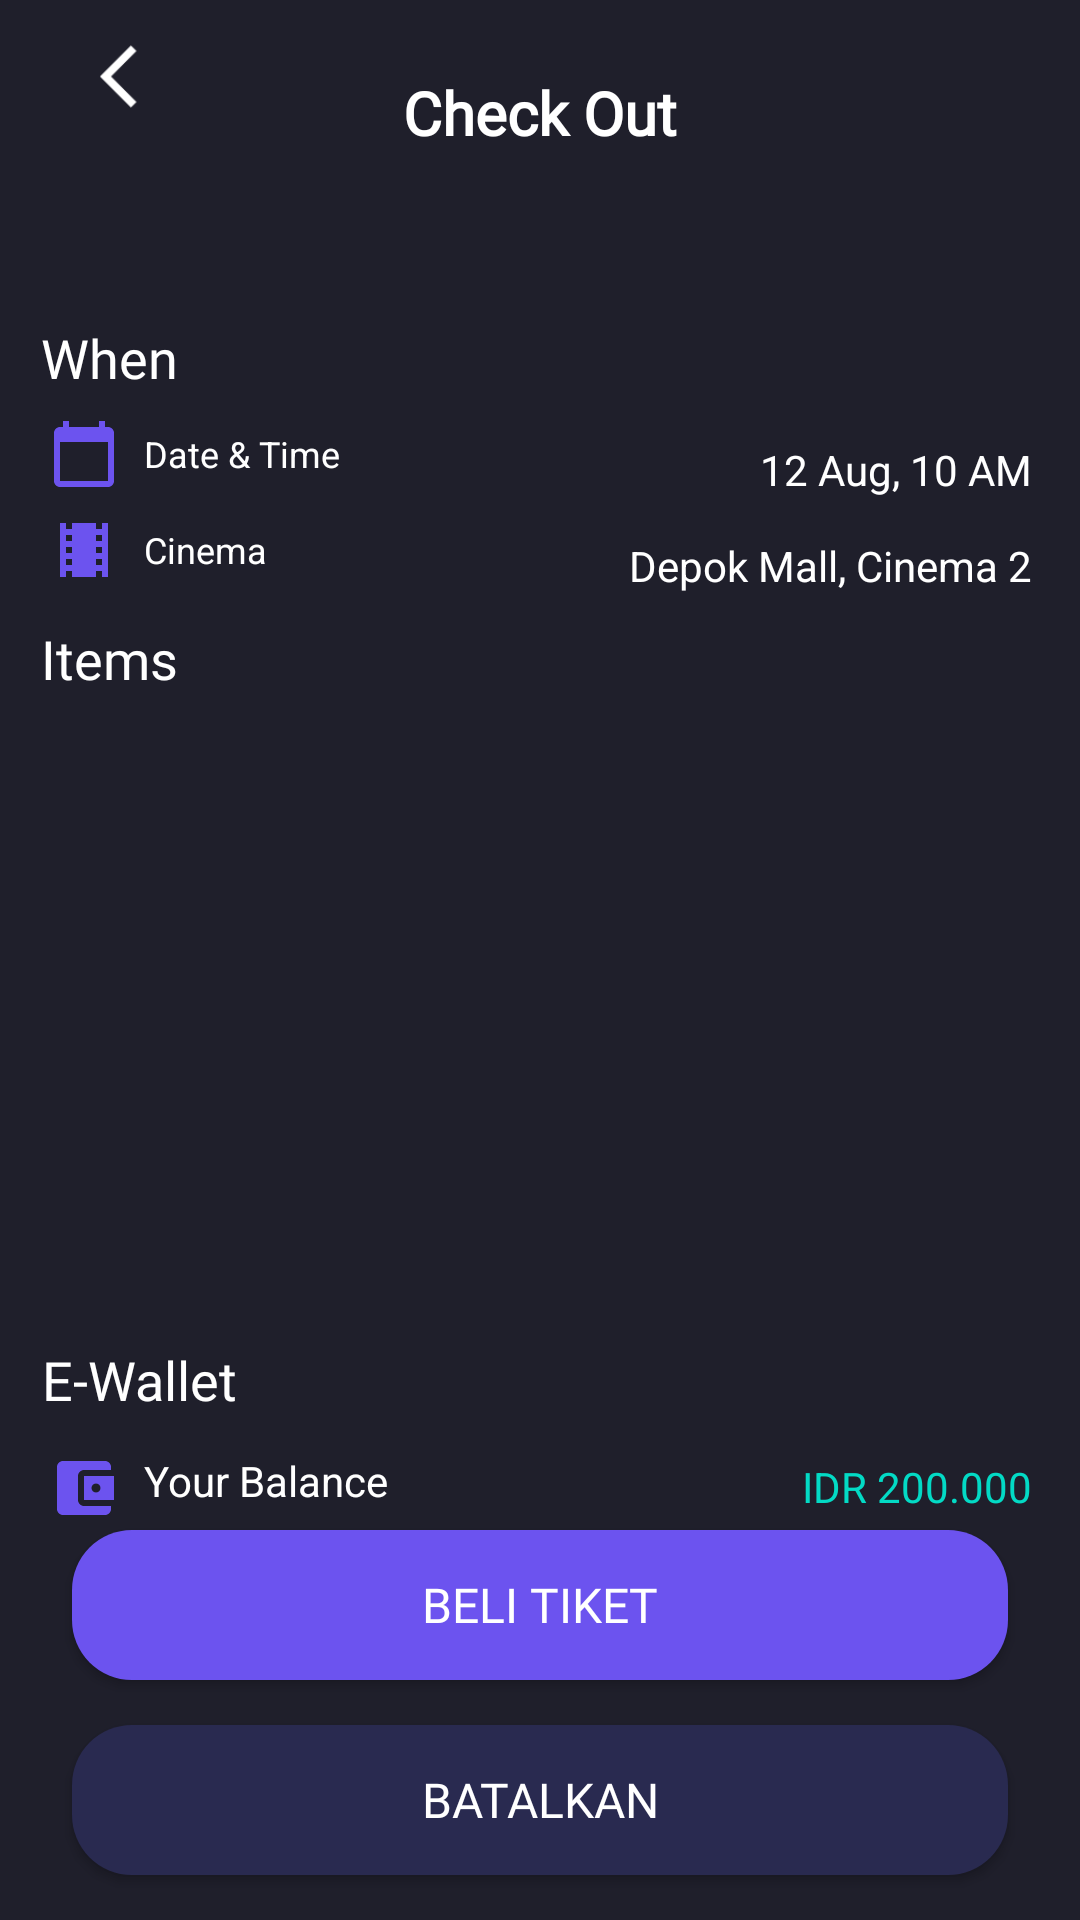

Layout XML and referenced resources for this Android screen:
<!-- AndroidManifest.xml: application theme Theme.HansMov.noActionBar -->
<!-- res/layout/activity_check_out.xml -->
<?xml version="1.0" encoding="utf-8"?>
<androidx.constraintlayout.widget.ConstraintLayout xmlns:android="http://schemas.android.com/apk/res/android"
    xmlns:app="http://schemas.android.com/apk/res-auto"
    xmlns:tools="http://schemas.android.com/tools"
    android:layout_width="match_parent"
    android:layout_height="match_parent"
    android:background="@color/darkblue"
    tools:context=".checkout.CheckOutActivity">

    <ImageView
        android:id="@+id/img_back"
        android:layout_width="25dp"
        android:layout_height="25dp"
        android:layout_marginStart="24dp"
        app:layout_constraintBottom_toBottomOf="@+id/txt_checkout"
        app:layout_constraintEnd_toStartOf="@+id/txt_checkout"
        app:layout_constraintHorizontal_bias="0.11"
        app:layout_constraintStart_toStartOf="parent"
        app:layout_constraintTop_toTopOf="parent"
        app:srcCompat="@drawable/arrow_back_ios_black_24dp" />

    <TextView
        android:id="@+id/txt_checkout"
        android:layout_width="wrap_content"
        android:layout_height="wrap_content"
        android:layout_marginTop="24dp"
        android:fontFamily="@font/poppins_medium"
        android:gravity="center"
        android:text="Check Out"
        android:textColor="@color/white"
        android:textSize="20sp"
        android:textStyle="bold"
        app:layout_constraintEnd_toEndOf="parent"
        app:layout_constraintStart_toStartOf="parent"
        app:layout_constraintTop_toTopOf="parent" />

    <TextView
        android:id="@+id/textView6"
        android:layout_width="wrap_content"
        android:layout_height="wrap_content"
        android:layout_marginTop="56dp"
        android:fontFamily="@font/poppins_regular"
        android:text="When"
        android:textColor="@color/white"
        android:textSize="18sp"
        app:layout_constraintEnd_toEndOf="parent"
        app:layout_constraintHorizontal_bias="0.044"
        app:layout_constraintStart_toStartOf="parent"
        app:layout_constraintTop_toBottomOf="@+id/txt_checkout" />

    <TextView
        android:id="@+id/txt_datetime"
        android:layout_width="wrap_content"
        android:layout_height="wrap_content"
        android:layout_marginTop="96dp"
        android:layout_marginEnd="16dp"
        android:text="12 Aug, 10 AM"
        android:textColor="@color/white"
        app:layout_constraintEnd_toEndOf="parent"
        app:layout_constraintTop_toBottomOf="@+id/txt_checkout" />

    <TextView
        android:id="@+id/textView8"
        android:layout_width="wrap_content"
        android:layout_height="wrap_content"
        android:layout_marginStart="16dp"
        android:layout_marginTop="8dp"
        android:drawableStart="@drawable/ic_baseline_local_movies_active_24"
        android:drawablePadding="8dp"
        android:gravity="center"
        android:text="Cinema"
        android:textColor="@color/white"
        android:textSize="12sp"
        app:layout_constraintStart_toStartOf="parent"
        app:layout_constraintTop_toBottomOf="@+id/textView7" />

    <TextView
        android:id="@+id/txt_cinema"
        android:layout_width="wrap_content"
        android:layout_height="wrap_content"
        android:layout_marginTop="128dp"
        android:layout_marginEnd="16dp"
        android:text="Depok Mall, Cinema 2"
        android:textColor="@color/white"
        app:layout_constraintEnd_toEndOf="parent"
        app:layout_constraintTop_toBottomOf="@+id/txt_checkout" />

    <TextView
        android:id="@+id/textView9"
        android:layout_width="wrap_content"
        android:layout_height="wrap_content"
        android:layout_marginTop="12dp"
        android:fontFamily="@font/poppins_regular"
        android:text="Items"
        android:textColor="@color/white"
        android:textSize="18sp"
        app:layout_constraintEnd_toEndOf="parent"
        app:layout_constraintHorizontal_bias="0.044"
        app:layout_constraintStart_toStartOf="parent"
        app:layout_constraintTop_toBottomOf="@+id/textView8" />

    <TextView
        android:id="@+id/textView7"
        android:layout_width="wrap_content"
        android:layout_height="wrap_content"
        android:layout_marginStart="16dp"
        android:layout_marginTop="8dp"
        android:drawableStart="@drawable/ic_baseline_calendar_today_24"
        android:drawablePadding="8dp"
        android:gravity="center"
        android:text="Date &amp; Time"
        android:textColor="@color/white"
        android:textSize="12sp"
        app:layout_constraintStart_toStartOf="parent"
        app:layout_constraintTop_toBottomOf="@+id/textView6" />

    <androidx.recyclerview.widget.RecyclerView
        android:id="@+id/rc_checkout"
        android:layout_width="0dp"
        android:layout_height="wrap_content"
        android:layout_marginStart="16dp"
        android:layout_marginEnd="16dp"
        app:layout_constraintBottom_toTopOf="@+id/textView13"
        app:layout_constraintEnd_toEndOf="parent"
        app:layout_constraintHorizontal_bias="0.0"
        app:layout_constraintStart_toStartOf="parent"
        app:layout_constraintTop_toBottomOf="@+id/textView9"
        app:layout_constraintVertical_bias="0.0" />

    <androidx.appcompat.widget.AppCompatButton
        android:id="@+id/btn_tiket"
        android:layout_width="match_parent"
        android:layout_height="50dp"
        android:layout_marginStart="24dp"
        android:layout_marginEnd="24dp"
        android:layout_marginBottom="80dp"
        android:background="@drawable/shape_rectangle_bluelight"
        android:fontFamily="@font/poppins_medium"
        android:padding="8dp"
        android:text="Beli Tiket"
        android:textAlignment="center"
        android:textColor="@color/white"
        android:textSize="16sp"
        app:layout_constraintBottom_toBottomOf="parent"
        app:layout_constraintEnd_toEndOf="parent"
        app:layout_constraintHorizontal_bias="0.0"
        app:layout_constraintStart_toStartOf="parent" />

    <TextView
        android:id="@+id/textView13"
        android:layout_width="wrap_content"
        android:layout_height="wrap_content"
        android:layout_marginTop="216dp"
        android:fontFamily="@font/poppins_regular"
        android:text="E-Wallet"
        android:textColor="@color/white"
        android:textSize="18sp"
        app:layout_constraintEnd_toEndOf="parent"
        app:layout_constraintHorizontal_bias="0.047"
        app:layout_constraintStart_toStartOf="parent"
        app:layout_constraintTop_toBottomOf="@+id/textView9" />

    <TextView
        android:id="@+id/textView14"
        android:layout_width="wrap_content"
        android:layout_height="wrap_content"
        android:layout_marginStart="16dp"
        android:layout_marginTop="12dp"
        android:drawableStart="@drawable/ic_baseline_account_balance_wallet_24"
        android:drawablePadding="8dp"
        android:text="Your Balance"
        android:textColor="@color/white"
        app:layout_constraintStart_toStartOf="parent"
        app:layout_constraintTop_toBottomOf="@+id/textView13" />

    <TextView
        android:id="@+id/tv_balancecheckout"
        android:layout_width="wrap_content"
        android:layout_height="wrap_content"
        android:layout_marginTop="2dp"
        android:layout_marginEnd="16dp"
        android:text="IDR 200.000"
        android:textColor="@color/teal_200"
        app:layout_constraintEnd_toEndOf="parent"
        app:layout_constraintTop_toTopOf="@+id/textView14" />

    <androidx.appcompat.widget.AppCompatButton
        android:id="@+id/btn_batalkan"
        android:layout_width="match_parent"
        android:layout_height="50dp"
        android:layout_marginStart="24dp"
        android:layout_marginEnd="24dp"
        android:background="@drawable/shape_rectangle_blue"
        android:fontFamily="@font/poppins_medium"
        android:padding="8dp"
        android:text="Batalkan"
        android:textAlignment="center"
        android:textColor="@color/white"
        android:textSize="16sp"
        app:layout_constraintBottom_toBottomOf="parent"
        app:layout_constraintEnd_toEndOf="parent"
        app:layout_constraintStart_toStartOf="parent"
        app:layout_constraintTop_toBottomOf="@+id/btn_tiket" />

</androidx.constraintlayout.widget.ConstraintLayout>
<!-- resources referenced by this layout -->
<resources>
  <color name="darkblue">#1F1F2B</color>
  <color name="teal_200">#FF03DAC5</color>
  <color name="white">#FFFFFFFF</color>
  <!-- drawable arrow_back_ios_black_24dp: png bitmap (drawable, 718 bytes) -->
  <!-- drawable ic_baseline_account_balance_wallet_24 (drawable) -->
  <vector android:height="24dp" android:tint="#6C53EF"
      android:viewportHeight="24" android:viewportWidth="24"
      android:width="24dp" xmlns:android="http://schemas.android.com/apk/res/android">
      <path android:fillColor="@android:color/white" android:pathData="M21,18v1c0,1.1 -0.9,2 -2,2L5,21c-1.11,0 -2,-0.9 -2,-2L3,5c0,-1.1 0.89,-2 2,-2h14c1.1,0 2,0.9 2,2v1h-9c-1.11,0 -2,0.9 -2,2v8c0,1.1 0.89,2 2,2h9zM12,16h10L22,8L12,8v8zM16,13.5c-0.83,0 -1.5,-0.67 -1.5,-1.5s0.67,-1.5 1.5,-1.5 1.5,0.67 1.5,1.5 -0.67,1.5 -1.5,1.5z"/>
  </vector>
  <!-- drawable ic_baseline_calendar_today_24 (drawable) -->
  <vector android:height="24dp" android:tint="#6C53EF"
      android:viewportHeight="24" android:viewportWidth="24"
      android:width="24dp" xmlns:android="http://schemas.android.com/apk/res/android">
      <path android:fillColor="@android:color/white" android:pathData="M20,3h-1L19,1h-2v2L7,3L7,1L5,1v2L4,3c-1.1,0 -2,0.9 -2,2v16c0,1.1 0.9,2 2,2h16c1.1,0 2,-0.9 2,-2L22,5c0,-1.1 -0.9,-2 -2,-2zM20,21L4,21L4,8h16v13z"/>
  </vector>
  <!-- drawable ic_baseline_local_movies_active_24 (drawable) -->
  <vector android:height="24dp" android:tint="#6C53EF"
      android:viewportHeight="24" android:viewportWidth="24"
      android:width="24dp" xmlns:android="http://schemas.android.com/apk/res/android">
      <path android:fillColor="@android:color/white" android:pathData="M18,3v2h-2L16,3L8,3v2L6,5L6,3L4,3v18h2v-2h2v2h8v-2h2v2h2L20,3h-2zM8,17L6,17v-2h2v2zM8,13L6,13v-2h2v2zM8,9L6,9L6,7h2v2zM18,17h-2v-2h2v2zM18,13h-2v-2h2v2zM18,9h-2L16,7h2v2z"/>
  </vector>
  <!-- drawable shape_rectangle_blue (drawable) -->
  <?xml version="1.0" encoding="utf-8"?>
  <shape xmlns:android="http://schemas.android.com/apk/res/android"
      android:shape="rectangle">
      <solid android:color="@color/blue_dark1"/>
      <corners android:radius="20dp"/>
  </shape>
  <!-- drawable shape_rectangle_bluelight (drawable) -->
  <?xml version="1.0" encoding="utf-8"?>
  <shape xmlns:android="http://schemas.android.com/apk/res/android"
      android:shape="rectangle">
      <solid android:color="@color/blue_light"/>
      <corners android:radius="20dp"/>
  </shape>
  <style name="Theme.HansMov.noActionBar" parent="Theme.AppCompat.Light.NoActionBar" />
  <color name="blue_dark1">#292A50</color>
  <color name="blue_light">#6C53EF</color>
</resources>
